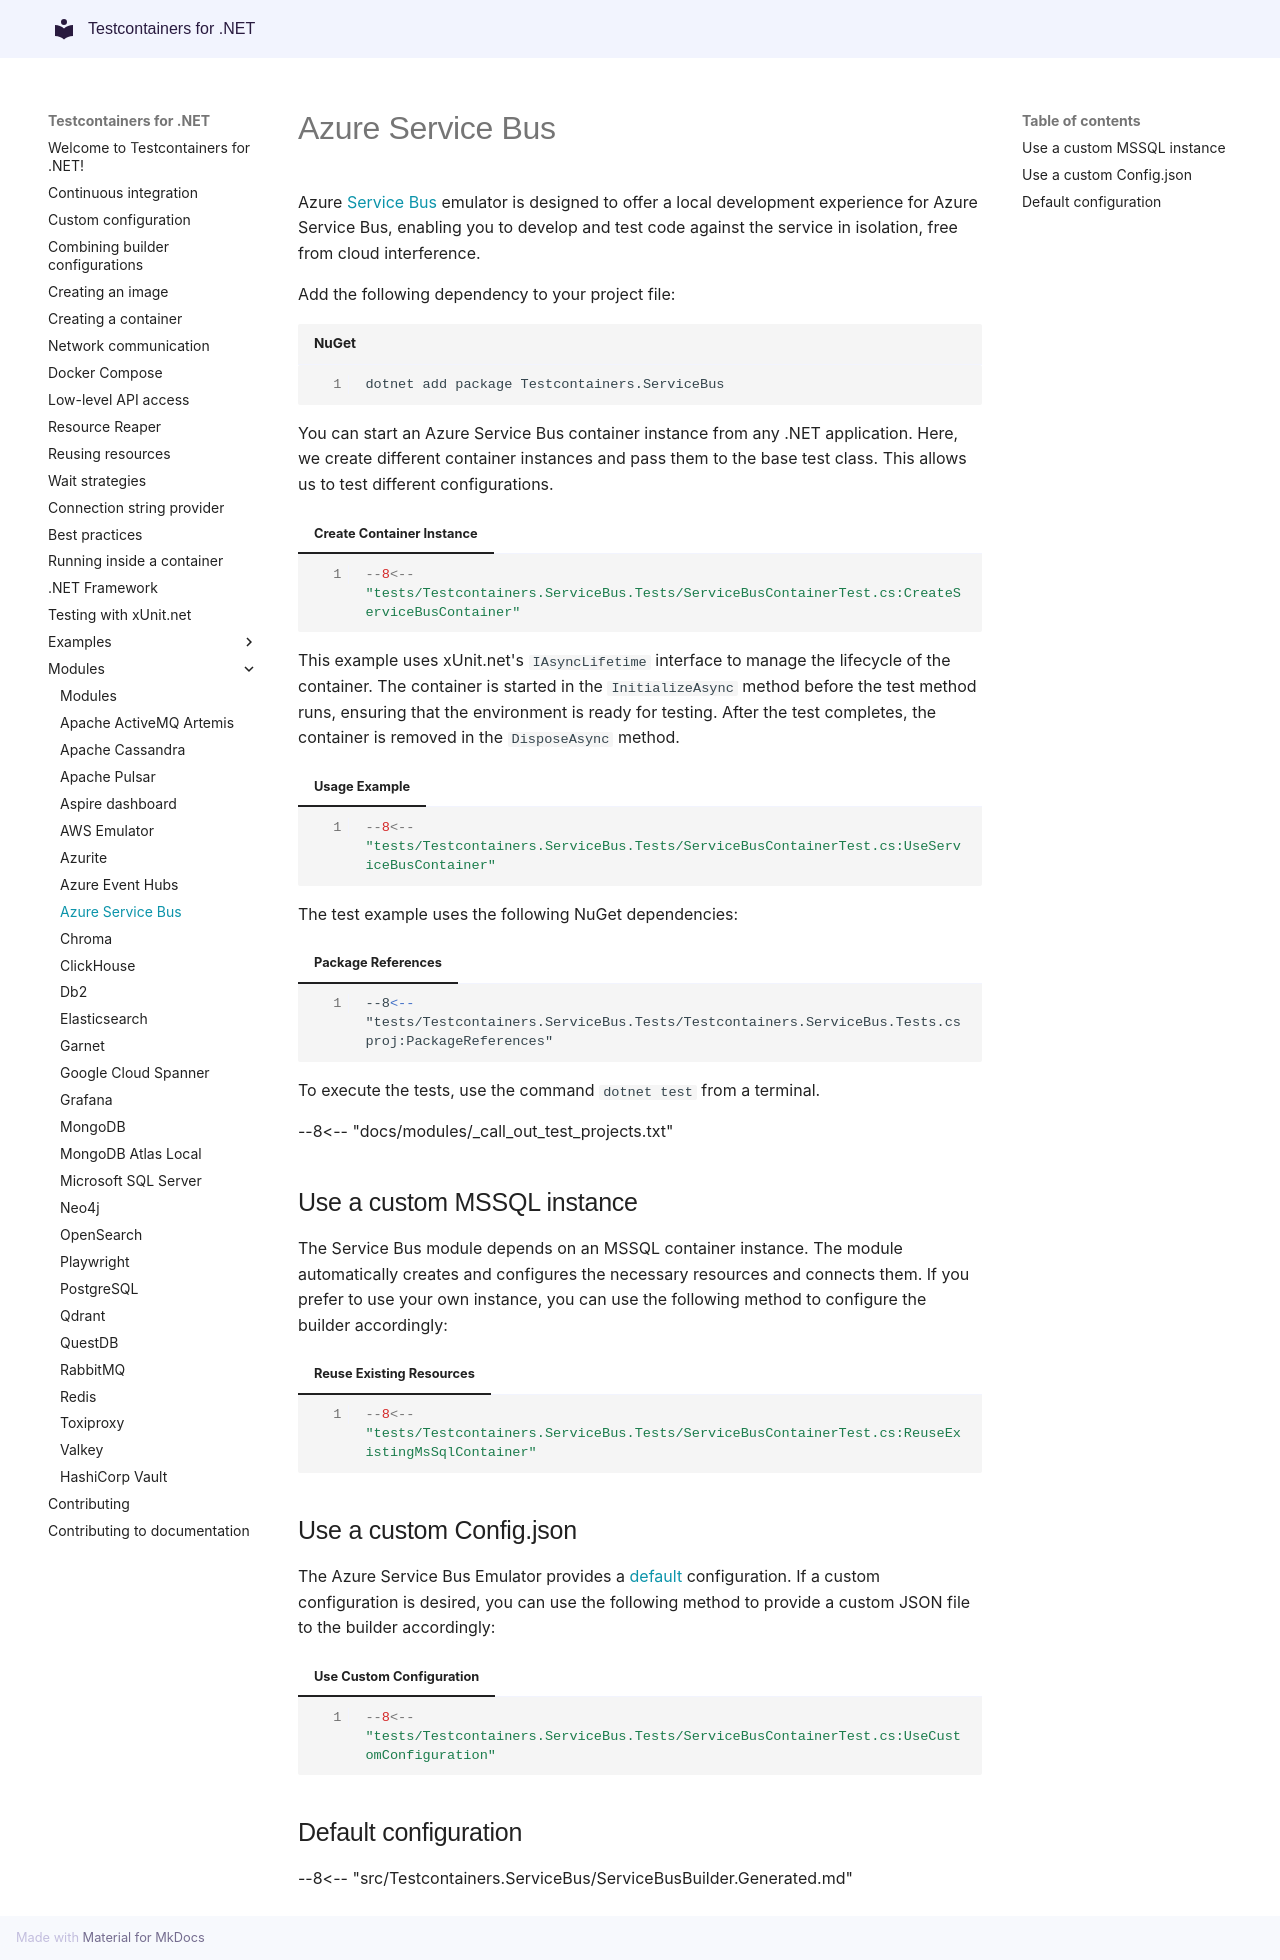

repository: testcontainers/testcontainers-dotnet · page: modules/servicebus/index.html · generator: mkdocs

# Azure Service Bus

Azure [Service Bus](https://learn.microsoft.com/en-us/azure/service-bus-messaging/overview-emulator) emulator is designed to offer a local development experience for Azure Service Bus, enabling you to develop and test code against the service in isolation, free from cloud interference.

Add the following dependency to your project file:

```shell title="NuGet"
dotnet add package Testcontainers.ServiceBus
```

You can start an Azure Service Bus container instance from any .NET application. Here, we create different container instances and pass them to the base test class. This allows us to test different configurations.

=== "Create Container Instance"
    ```csharp
    --8<-- "tests/Testcontainers.ServiceBus.Tests/ServiceBusContainerTest.cs:CreateServiceBusContainer"
    ```

This example uses xUnit.net's `IAsyncLifetime` interface to manage the lifecycle of the container. The container is started in the `InitializeAsync` method before the test method runs, ensuring that the environment is ready for testing. After the test completes, the container is removed in the `DisposeAsync` method.

=== "Usage Example"
    ```csharp
    --8<-- "tests/Testcontainers.ServiceBus.Tests/ServiceBusContainerTest.cs:UseServiceBusContainer"
    ```

The test example uses the following NuGet dependencies:

=== "Package References"
    ```xml
    --8<-- "tests/Testcontainers.ServiceBus.Tests/Testcontainers.ServiceBus.Tests.csproj:PackageReferences"
    ```

To execute the tests, use the command `dotnet test` from a terminal.

--8<-- "docs/modules/_call_out_test_projects.txt"

## Use a custom MSSQL instance

The Service Bus module depends on an MSSQL container instance. The module automatically creates and configures the necessary resources and connects them. If you prefer to use your own instance, you can use the following method to configure the builder accordingly:

=== "Reuse Existing Resources"
    ```csharp
    --8<-- "tests/Testcontainers.ServiceBus.Tests/ServiceBusContainerTest.cs:ReuseExistingMsSqlContainer"
    ```

## Use a custom Config.json

The Azure Service Bus Emulator provides a [default](https://learn.microsoft.com/en-us/azure/service-bus-messaging/test-locally-with-service-bus-emulator?tabs=automated-script#interact-with-the-emulator) configuration. If a custom configuration is desired, you can use the following method to provide a custom JSON file to the builder accordingly:

=== "Use Custom Configuration"
    ```csharp
    --8<-- "tests/Testcontainers.ServiceBus.Tests/ServiceBusContainerTest.cs:UseCustomConfiguration"
    ```

## Default configuration

--8<-- "src/Testcontainers.ServiceBus/ServiceBusBuilder.Generated.md"
